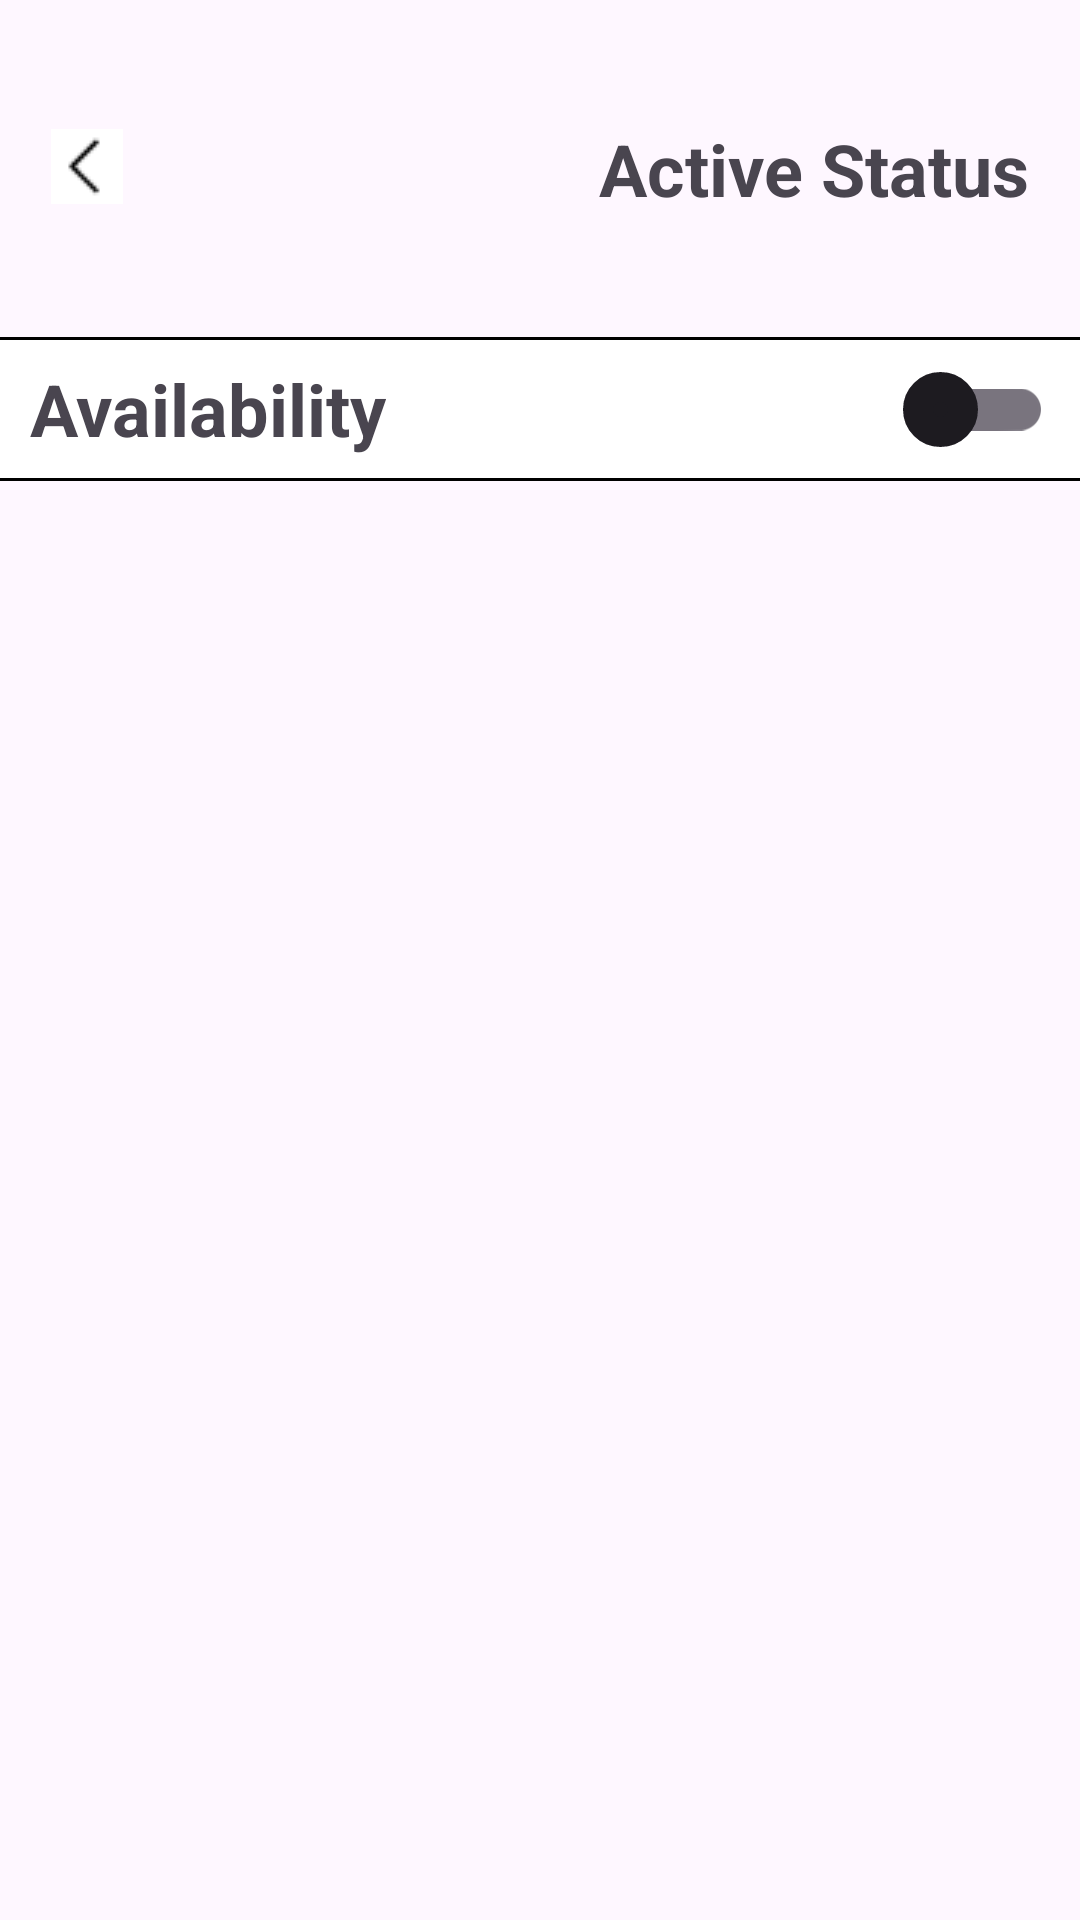

Reconstruct the res/layout file that produces this screen, plus the resources it refers to.
<!-- AndroidManifest.xml: application theme Theme.GP -->
<!-- res/layout/fragment_cleaning_worker_availablity.xml -->
<?xml version="1.0" encoding="utf-8"?>
<layout xmlns:android="http://schemas.android.com/apk/res/android"
    xmlns:app="http://schemas.android.com/apk/res-auto"
    xmlns:tools="http://schemas.android.com/tools">

    <androidx.constraintlayout.widget.ConstraintLayout
        android:layout_width="match_parent"
        android:layout_height="match_parent"
        android:background="@drawable/service_detail_back"
        tools:context=".cleaningworker.ui.CleaningWorkerAvailablityFragment">

        <ImageButton
            android:id="@+id/cleaning_worker_active_status_back_btn"
            android:layout_width="wrap_content"
            android:layout_height="wrap_content"
            android:layout_marginTop="43dp"
            android:layout_marginStart="17dp"
            android:background="@color/white"
            android:src="@drawable/back"
            app:layout_constraintStart_toStartOf="parent"
            app:layout_constraintTop_toTopOf="parent" />

        <TextView
            android:id="@+id/cleaning_worker_active_status_title_txt"
            android:layout_width="wrap_content"
            android:layout_height="wrap_content"
            android:layout_marginTop="40dp"
            android:layout_marginEnd="17dp"
            android:text="Active Status"
            android:textSize="24sp"
            android:textStyle="bold"
            app:layout_constraintEnd_toEndOf="parent"
            app:layout_constraintTop_toTopOf="parent" />

        <RelativeLayout
            android:id="@+id/cleaning_worker_availability_relativeLayout"
            android:layout_width="375dp"
            android:layout_height="wrap_content"
            android:background="@drawable/edit_text_back_2"
            android:layout_marginTop="40dp"
            app:layout_constraintEnd_toEndOf="parent"
            app:layout_constraintStart_toStartOf="parent"
            app:layout_constraintTop_toBottomOf="@+id/cleaning_worker_active_status_title_txt">

            <TextView
                android:id="@+id/cleaning_worker_availability_fixed_title"
                android:layout_width="wrap_content"
                android:layout_height="wrap_content"
                android:layout_centerVertical="true"
                android:layout_marginStart="17dp"
                android:text="Availability"
                android:textSize="24sp"
                android:textStyle="bold" />

            <com.google.android.material.switchmaterial.SwitchMaterial
                android:id="@+id/cleaning_worker_availability_switch"
                android:layout_width="wrap_content"
                android:layout_height="wrap_content"
                android:layout_marginEnd="17dp"
                android:thumb="@drawable/thumb"
                android:track="@drawable/track"
                android:layout_alignParentEnd="true"
                android:layout_centerVertical="true" />

        </RelativeLayout>
    </androidx.constraintlayout.widget.ConstraintLayout>
</layout>
<!-- resources referenced by this layout -->
<resources>
  <color name="white">#FFFFFFFF</color>
  <!-- drawable back: png bitmap (drawable, 200 bytes) -->
  <!-- drawable edit_text_back_2 (drawable) -->
  <?xml version="1.0" encoding="utf-8"?>
  <shape xmlns:android="http://schemas.android.com/apk/res/android"
      android:shape="rectangle">
  
      <solid
          android:color="@color/white"/>
  
  
      <stroke
          android:color="@color/black"
          android:width="1dp"/>
  
      <corners
          android:radius="7dp"/>
  
      <size
          android:width="350dp"
          android:height="48dp"/>
  
  </shape>
  <!-- drawable thumb (drawable) -->
  <?xml version="1.0" encoding="utf-8"?>
  <selector xmlns:android="http://schemas.android.com/apk/res/android">
      <item android:state_checked="true">
          <shape android:shape="oval">
              <solid android:color="@color/checked_thumb"/>
              <stroke android:width="10dp" android:color="@color/checked_track"/>
              <size android:width="25dp" android:height="25dp"/>
          </shape>
      </item>
  
  
      <item android:state_checked="false">
          <shape android:shape="oval">
              <solid android:color="@color/unchecked_thumb"/>
              <stroke android:width="10dp" android:color="@color/unchecked_track"/>
              <size android:width="25dp" android:height="25dp"/>
          </shape>
      </item>
  
  </selector>
  <!-- drawable track (drawable) -->
  <?xml version="1.0" encoding="utf-8"?>
  <selector xmlns:android="http://schemas.android.com/apk/res/android">
      <item android:state_checked="false">
          <shape android:shape="rectangle">
              <solid android:color="@color/unchecked_track"/>
              <corners android:radius="100dp"/>
          </shape>
      </item>
  
  
      <item android:state_checked="true">
          <shape android:shape="rectangle">
              <solid android:color="@color/checked_track"/>
              <corners android:radius="100dp"/>
          </shape>
      </item>
  
  </selector>
  <style name="Theme.GP" parent="Base.Theme.GP" />
  <color name="black">#FF000000</color>
  <color name="checked_thumb">@color/colorPrimary</color>
  <color name="checked_track">@color/black</color>
  <color name="unchecked_thumb">#8c8c8c</color>
  <color name="unchecked_track">@color/black</color>
  <style name="Base.Theme.GP" parent="Theme.Material3.DayNight.NoActionBar">
          
          
          <item name="colorPrimary">@color/colorPrimary</item>
          <item name="colorPrimaryVariant">@color/colorPrimary</item>
          <item name="colorOnPrimary">@color/white</item>
          <item name="windowNoTitle">true</item>
          <item name="android:statusBarColor">@color/colorPrimary</item>
          <item name="android:windowLightStatusBar">false</item>
          <item name="android:navigationBarColor">@color/black</item>
          <item name="android:windowLightNavigationBar" tools:targetApi="o_mr1">false</item>
      </style>
  <color name="colorPrimary">#CD2421</color>
</resources>
